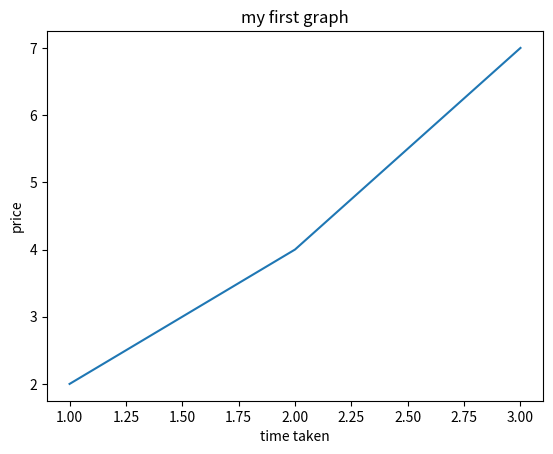

Python code for this plot:
### 04/03/2020
# [redacted]
### basic python graph

# importing the graph module
import matplotlib.pyplot as plt

# defining our x and y coordinates
x = [1,2,3]
y = [2,4,7]

# adding the points to the graph
plt.plot(x, y)

# labeling the graph sides and title
plt.xlabel('time taken')
plt.ylabel('price')
plt.title("my first graph")

# exporting the graph
plt.savefig("result.png")
